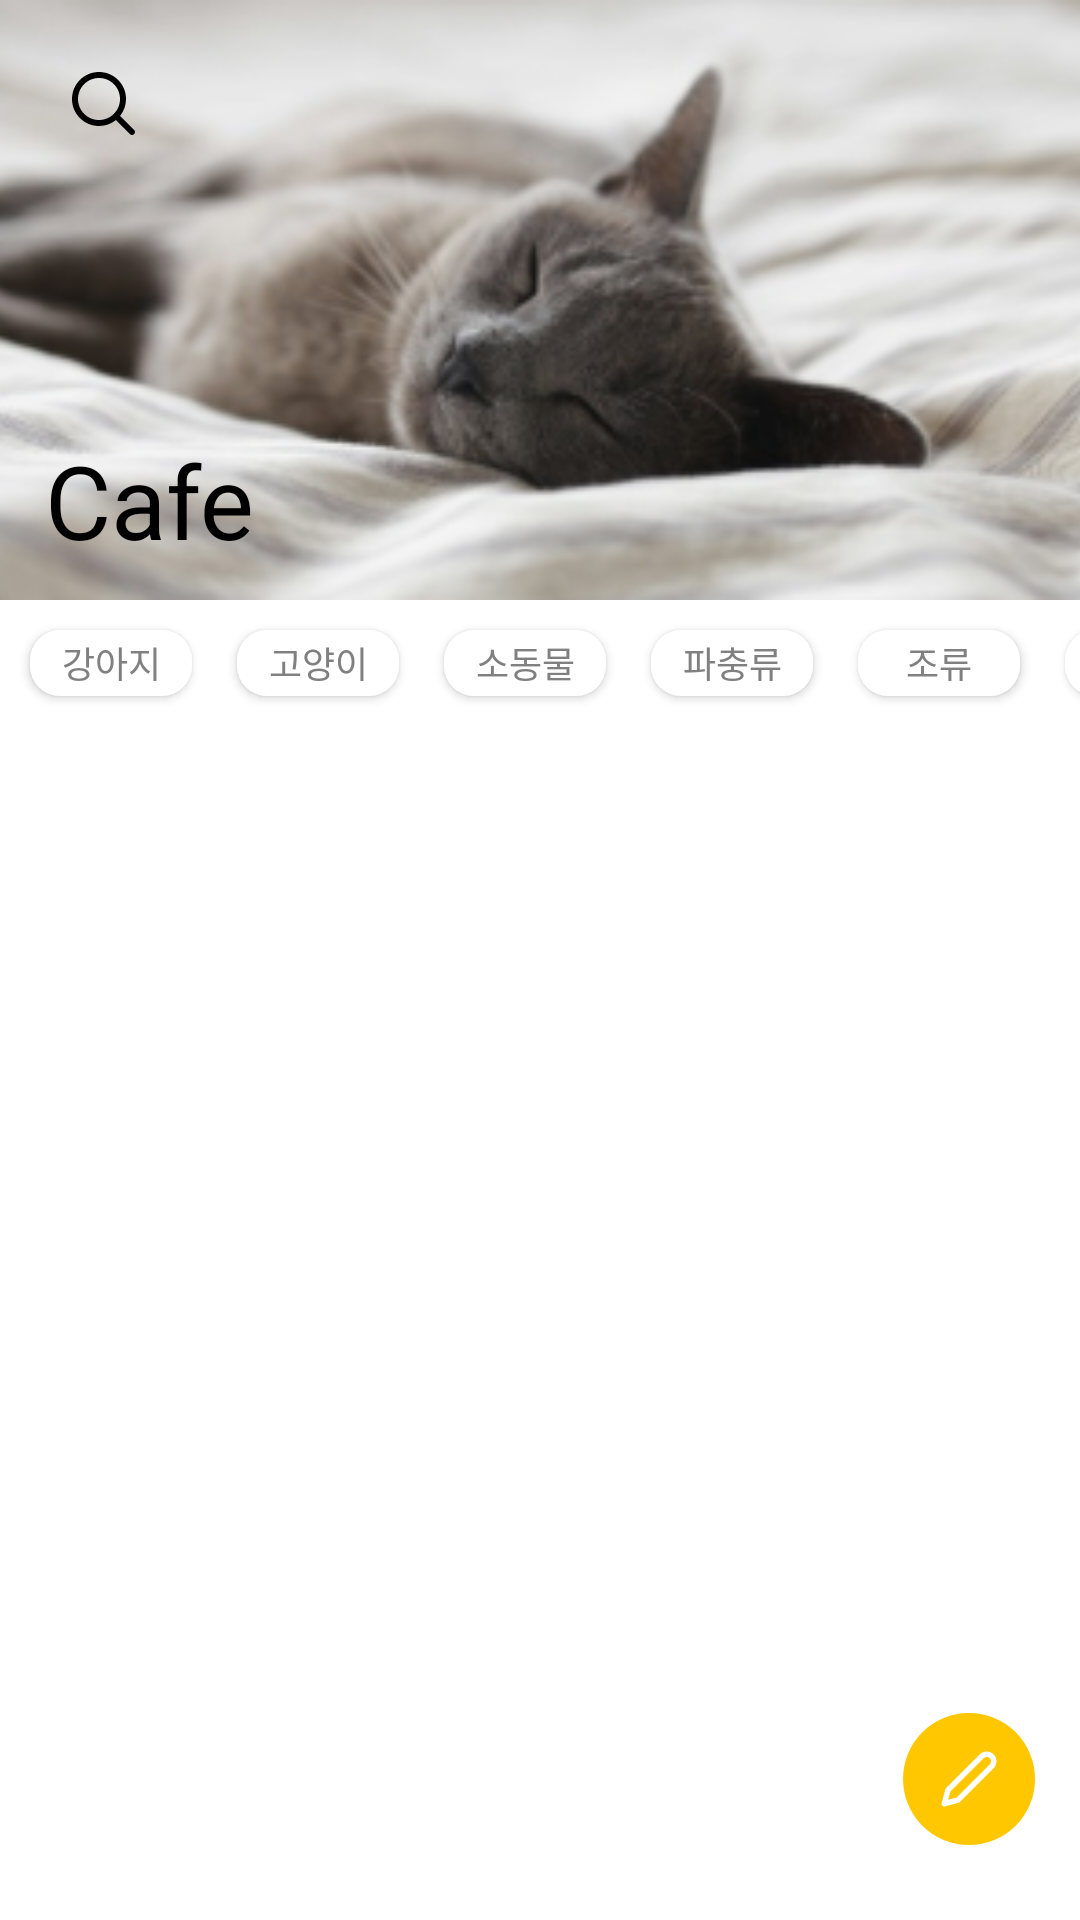

Android layout source for this screen:
<!-- AndroidManifest.xml: application theme Theme.Team_On -->
<!-- res/layout/fragment_community.xml -->
<?xml version="1.0" encoding="utf-8"?>
<androidx.constraintlayout.widget.ConstraintLayout xmlns:android="http://schemas.android.com/apk/res/android"
    xmlns:app="http://schemas.android.com/apk/res-auto"
    xmlns:tools="http://schemas.android.com/tools"
    android:id="@+id/community_fragment"
    android:layout_width="match_parent"
    android:layout_height="match_parent">

        <androidx.coordinatorlayout.widget.CoordinatorLayout
            android:id="@+id/community_coordinatorlayout"
            android:layout_width="match_parent"
            android:layout_height="match_parent">

            <com.google.android.material.appbar.AppBarLayout
                android:id="@+id/community_appbar"
                android:layout_width="match_parent"
                android:layout_height="wrap_content"
                android:background="@color/white"
                android:theme="@style/ThemeOverlay.AppCompat.Dark.ActionBar" >

                <com.google.android.material.appbar.CollapsingToolbarLayout
                    android:layout_width="match_parent"
                    android:layout_height="200dp"
                    app:contentScrim="?attr/colorPrimary"
                    app:collapsedTitleTextColor="@color/black"
                    app:collapsedTitleGravity="center"
                    app:expandedTitleTextColor="@color/black"
                    app:expandedTitleMarginBottom="20dp"
                    app:expandedTitleMarginStart="15dp"
                    app:layout_scrollFlags="scroll|exitUntilCollapsed"
                    app:title="Cafe">

                    <ImageView
                        android:layout_width="match_parent"
                        android:layout_height="200dp"
                        android:scaleType="centerCrop"
                        android:src="@drawable/pic_cat"
                        app:layout_collapseMode="parallax" />

                    <androidx.appcompat.widget.Toolbar
                        android:layout_width="match_parent"
                        android:layout_height="?attr/actionBarSize"
                        android:layout_margin="7dp"
                        app:layout_collapseMode="pin" >

                        <ImageButton
                            android:id="@+id/community_btn_search"
                            android:layout_width="wrap_content"
                            android:layout_height="wrap_content"
                            android:src="@drawable/svg_search"
                            android:background="?attr/selectableItemBackgroundBorderless"/>

                        <EditText
                            android:id="@+id/community_edit_search"
                            android:layout_width="250dp"
                            android:layout_height="40dp"
                            android:layout_marginStart="25dp"
                            android:background="#F6F6F6"
                            android:paddingStart="10sp"
                            android:hint="검색할 단어를 입력해 보세요."
                            android:textColor="@color/black"
                            android:textColorHint="@color/gray"
                            android:textSize="15sp"
                            android:visibility="gone"/>

                        <ImageButton
                            android:id="@+id/community_btn_search_cancel"
                            android:layout_width="wrap_content"
                            android:layout_height="wrap_content"
                            android:layout_marginStart="6dp"
                            android:src="@drawable/svg_cancel"
                            android:background="?attr/selectableItemBackgroundBorderless"
                            android:visibility="gone"/>

                    </androidx.appcompat.widget.Toolbar>

                </com.google.android.material.appbar.CollapsingToolbarLayout>

            </com.google.android.material.appbar.AppBarLayout>

            <androidx.recyclerview.widget.RecyclerView
                android:id="@+id/community_recyclerview"
                android:layout_width="match_parent"
                android:layout_height="match_parent"
                android:layout_marginTop="40dp"
                app:layoutManager="androidx.recyclerview.widget.LinearLayoutManager"
                app:layout_behavior="com.google.android.material.appbar.AppBarLayout$ScrollingViewBehavior"
                app:layout_constraintStart_toStartOf="parent"
                app:layout_constraintTop_toBottomOf="@id/community_tag_scroll"
                tools:listitem="@layout/item_view_post" />

            <HorizontalScrollView
                android:id="@+id/community_tag_scroll"
                android:layout_width="match_parent"
                android:layout_height="40dp"
                android:scrollbars="none"
                app:layout_behavior="com.google.android.material.appbar.AppBarLayout$ScrollingViewBehavior"
                app:layout_constraintTop_toBottomOf="@id/community_appbar">

                <androidx.constraintlayout.widget.ConstraintLayout
                    android:layout_width="wrap_content"
                    android:layout_height="match_parent">

                    <Button
                        android:id="@+id/community_tag_dog"
                        android:layout_width="54dp"
                        android:layout_height="22dp"
                        android:layout_marginTop="10dp"
                        android:layout_marginStart="10dp"
                        android:background="@drawable/radius_10_enabled_button"
                        android:text="강아지"
                        android:textColor="@color/hint"
                        android:textSize="12sp"
                        app:layout_constraintStart_toStartOf="parent"
                        app:layout_constraintTop_toTopOf="parent"/>

                    <Button
                        android:id="@+id/community_tag_cat"
                        android:layout_width="54dp"
                        android:layout_height="22dp"
                        android:layout_marginStart="15dp"
                        android:background="@drawable/radius_10_enabled_button"
                        android:text="고양이"
                        android:textColor="@color/hint"
                        android:textSize="12sp"
                        app:layout_constraintStart_toEndOf="@id/community_tag_dog"
                        app:layout_constraintTop_toTopOf="@id/community_tag_dog"/>

                    <Button
                        android:id="@+id/community_tag_small"
                        android:layout_width="54dp"
                        android:layout_height="22dp"
                        android:layout_marginStart="15dp"
                        android:background="@drawable/radius_10_enabled_button"
                        android:text="소동물"
                        android:textColor="@color/hint"
                        android:textSize="12sp"
                        app:layout_constraintStart_toEndOf="@id/community_tag_cat"
                        app:layout_constraintTop_toTopOf="@id/community_tag_dog"/>

                    <Button
                        android:id="@+id/community_tag_reptile"
                        android:layout_width="54dp"
                        android:layout_height="22dp"
                        android:layout_marginStart="15dp"
                        android:background="@drawable/radius_10_enabled_button"
                        android:text="파충류"
                        android:textColor="@color/hint"
                        android:textSize="12sp"
                        app:layout_constraintStart_toEndOf="@id/community_tag_small"
                        app:layout_constraintTop_toTopOf="@id/community_tag_dog"/>

                    <Button
                        android:id="@+id/community_tag_bird"
                        android:layout_width="54dp"
                        android:layout_height="22dp"
                        android:layout_marginStart="15dp"
                        android:background="@drawable/radius_10_enabled_button"
                        android:text="조류"
                        android:textColor="@color/hint"
                        android:textSize="12sp"
                        app:layout_constraintStart_toEndOf="@id/community_tag_reptile"
                        app:layout_constraintTop_toTopOf="@id/community_tag_dog"/>

                    <Button
                        android:id="@+id/community_tag_question"
                        android:layout_width="54dp"
                        android:layout_height="22dp"
                        android:layout_marginStart="15dp"
                        android:layout_marginEnd="10dp"
                        android:background="@drawable/radius_10_enabled_button"
                        android:text="질문"
                        android:textColor="@color/hint"
                        android:textSize="12sp"
                        app:layout_constraintEnd_toEndOf="parent"
                        app:layout_constraintStart_toEndOf="@id/community_tag_bird"
                        app:layout_constraintTop_toTopOf="@id/community_tag_dog"/>

                </androidx.constraintlayout.widget.ConstraintLayout>

            </HorizontalScrollView>

        </androidx.coordinatorlayout.widget.CoordinatorLayout>

        <ImageButton
            android:id="@+id/community_btn_post"
            android:layout_width="44dp"
            android:layout_height="44dp"
            android:layout_marginEnd="15dp"
            android:layout_marginBottom="25dp"
            android:background="?attr/selectableItemBackgroundBorderless"
            android:src="@drawable/svg_add_post"
            app:layout_constraintBottom_toBottomOf="parent"
            app:layout_constraintEnd_toEndOf="parent"/>

        <ProgressBar
            android:id="@+id/community_progressBar"
            android:layout_width="wrap_content"
            android:layout_height="wrap_content"
            android:layout_gravity="center"
            android:visibility="gone"
            app:layout_constraintBottom_toBottomOf="parent"
            app:layout_constraintEnd_toEndOf="parent"
            app:layout_constraintStart_toStartOf="parent"
            app:layout_constraintTop_toTopOf="parent"/>

</androidx.constraintlayout.widget.ConstraintLayout>
<!-- res/layout/item_view_post.xml (included above) -->
<?xml version="1.0" encoding="utf-8"?>
<androidx.constraintlayout.widget.ConstraintLayout xmlns:android="http://schemas.android.com/apk/res/android"
    xmlns:app="http://schemas.android.com/apk/res-auto"
    android:layout_width="match_parent"
    android:layout_height="150dp">

    <TextView
        android:id="@+id/post_title"
        android:layout_width="wrap_content"
        android:layout_height="23sp"
        android:maxWidth="150sp"
        android:maxLines="1"
        android:layout_marginStart="20dp"
        android:layout_marginTop="15dp"
        android:text="제목"
        android:textColor="@color/black"
        android:textSize="15sp"
        android:textStyle="bold"
        app:layout_constraintStart_toStartOf="parent"
        app:layout_constraintTop_toTopOf="parent"/>

    <TextView
        android:id="@+id/post_content"
        android:layout_width="160dp"
        android:layout_height="55dp"
        android:layout_marginTop="5dp"
        android:maxLines="3"
        android:text="내용을 입력하세요\n내용을 입력하세요\n내용을 입력하세요"
        android:textColor="@color/hint"
        android:textSize="12sp"
        app:layout_constraintStart_toStartOf="@id/post_title"
        app:layout_constraintTop_toBottomOf="@id/post_title"/>

    <ImageView
        android:id="@+id/post_image"
        android:layout_width="90dp"
        android:layout_height="90dp"
        android:layout_marginEnd="20dp"
        android:layout_marginTop="20dp"
        android:background="@drawable/radius_5_transparent"
        android:clipToOutline="true"
        android:scaleType="centerCrop"
        android:src="@drawable/svg_camera"
        android:visibility="gone"
        app:layout_constraintEnd_toEndOf="parent"
        app:layout_constraintTop_toTopOf="parent"/>
    
    <TextView
        android:id="@+id/post_tag1"
        android:layout_width="41dp"
        android:layout_height="16dp"
        android:layout_marginTop="6dp"
        android:background="@drawable/radius_10_stroke_gray"
        android:gravity="center"
        android:text="tag1"
        android:textColor="@color/hint"
        android:textSize="9sp"
        android:visibility="gone"
        app:layout_constraintStart_toStartOf="@id/post_content"
        app:layout_constraintTop_toBottomOf="@id/post_content" />

    <TextView
        android:id="@+id/post_tag2"
        android:layout_width="41dp"
        android:layout_height="16dp"
        android:layout_marginStart="5dp"
        android:background="@drawable/radius_10_stroke_gray"
        android:gravity="center"
        android:text="tag2"
        android:textColor="@color/hint"
        android:textSize="9sp"
        android:visibility="gone"
        app:layout_constraintTop_toTopOf="@id/post_tag1"
        app:layout_constraintStart_toEndOf="@id/post_tag1"/>

    <TextView
        android:id="@+id/post_tag3"
        android:layout_width="41dp"
        android:layout_height="16dp"
        android:layout_marginStart="5dp"
        android:background="@drawable/radius_10_stroke_gray"
        android:gravity="center"
        android:text="tag3"
        android:textColor="@color/hint"
        android:textSize="9sp"
        android:visibility="gone"
        app:layout_constraintTop_toTopOf="@id/post_tag2"
        app:layout_constraintStart_toEndOf="@id/post_tag2"/>
    
    <TextView
        android:id="@+id/post_date"
        android:layout_width="wrap_content"
        android:layout_height="wrap_content"
        android:layout_marginBottom="7dp"
        android:text="nnnn.nn.nn"
        android:textColor="@color/hint"
        android:textSize="10sp"
        app:layout_constraintStart_toStartOf="@id/post_content"
        app:layout_constraintBottom_toBottomOf="parent" />

    <ImageView
        android:id="@+id/post_image_like"
        android:layout_width="wrap_content"
        android:layout_height="wrap_content"
        android:layout_marginBottom="10dp"
        android:layout_marginEnd="70dp"
        android:src="@drawable/svg_thumbs"
        app:layout_constraintBottom_toBottomOf="parent"
        app:layout_constraintEnd_toEndOf="parent"/>

    <TextView
        android:id="@+id/post_count_like"
        android:layout_width="wrap_content"
        android:layout_height="wrap_content"
        android:layout_marginStart="3dp"
        android:layout_marginTop="-3dp"
        android:gravity="start"
        android:text="n"
        android:textColor="@color/hint"
        android:textSize="10sp"
        app:layout_constraintStart_toEndOf="@id/post_image_like"
        app:layout_constraintTop_toTopOf="@id/post_image_like" />

    <ImageView
        android:id="@+id/post_image_comment"
        android:layout_width="wrap_content"
        android:layout_height="wrap_content"
        android:layout_marginBottom="10dp"
        android:layout_marginEnd="35dp"
        android:src="@drawable/svg_message"
        app:layout_constraintEnd_toEndOf="parent"
        app:layout_constraintBottom_toBottomOf="parent" />

    <TextView
        android:id="@+id/post_count_comment"
        android:layout_width="wrap_content"
        android:layout_height="wrap_content"
        android:layout_marginStart="3dp"
        android:layout_marginTop="-3dp"
        android:gravity="start"
        android:text="n"
        android:textColor="@color/hint"
        android:textSize="10sp"
        app:layout_constraintStart_toEndOf="@id/post_image_comment"
        app:layout_constraintTop_toTopOf="@id/post_image_comment" />

    <ImageView
        android:layout_width="match_parent"
        android:layout_height="1dp"
        android:background="@color/gray"
        app:layout_constraintStart_toStartOf="parent"
        app:layout_constraintBottom_toBottomOf="parent" />

</androidx.constraintlayout.widget.ConstraintLayout>
<!-- resources referenced by this layout -->
<resources>
  <color name="black">#FF000000</color>
  <color name="gray">#CCCCCC</color>
  <color name="hint">#808080</color>
  <color name="white">#FFFFFFFF</color>
  <!-- drawable radius_10_enabled_button (drawable) -->
  <?xml version="1.0" encoding="utf-8"?>
  <selector xmlns:android="http://schemas.android.com/apk/res/android">
      <item android:state_selected="false">
          <shape>
              <corners android:radius="10dp"/>
              <solid android:color="@color/white"/>
              <stroke android:color="@color/gray"/>
          </shape>
      </item>
      <item android:state_selected="true">
          <shape>
              <corners android:radius="10dp"/>
              <solid android:color="@color/gray"/>
              <stroke android:color="@color/gray"/>
          </shape>
      </item>
  </selector>
  <!-- drawable radius_10_stroke_gray (drawable) -->
  <?xml version="1.0" encoding="utf-8"?>
  <shape xmlns:android="http://schemas.android.com/apk/res/android">
      <corners android:radius="10dp"/>
      <stroke android:color="@color/gray"
          android:width="1dp"/>
  </shape>
  <!-- drawable svg_search (drawable) -->
  <vector xmlns:android="http://schemas.android.com/apk/res/android"
      android:width="24dp"
      android:height="24dp"
      android:viewportWidth="24"
      android:viewportHeight="24">
    <path
        android:pathData="M10,1C5.029,1 1,5.029 1,10C1,14.971 5.029,19 10,19C12.125,19 14.078,18.264 15.618,17.032L20.293,21.707C20.683,22.098 21.317,22.098 21.707,21.707C22.098,21.317 22.098,20.683 21.707,20.293L17.032,15.618C18.264,14.078 19,12.125 19,10C19,5.029 14.971,1 10,1ZM3,10C3,6.134 6.134,3 10,3C13.866,3 17,6.134 17,10C17,13.866 13.866,17 10,17C6.134,17 3,13.866 3,10Z"
        android:fillColor="#000000"
        android:fillType="evenOdd"/>
  </vector>
  <!-- drawable svg_thumbs (drawable) -->
  <vector xmlns:android="http://schemas.android.com/apk/res/android"
      android:width="12dp"
      android:height="12dp"
      android:viewportWidth="12"
      android:viewportHeight="12">
    <path
        android:pathData="M6.875,0C6.574,0 6.306,0.176 6.183,0.444L4.189,4.5H1.992C1.164,4.5 0.5,5.176 0.5,6V9.5C0.5,10.324 1.164,11 1.992,11H9.322C10.061,11 10.685,10.456 10.796,9.727L11.483,5.227C11.62,4.324 10.927,3.5 10.008,3.5H8.441L8.441,1.814C8.441,1.641 8.441,1.444 8.422,1.259C8.402,1.068 8.358,0.849 8.245,0.646C7.986,0.179 7.496,0 6.875,0ZM5.086,4.941L7.021,1.005C7.317,1.026 7.361,1.112 7.37,1.13L7.371,1.131C7.391,1.168 7.414,1.236 7.427,1.363C7.441,1.491 7.441,1.638 7.441,1.827V4C7.441,4.276 7.665,4.5 7.941,4.5H10.008C10.305,4.5 10.541,4.769 10.494,5.077L9.807,9.577C9.77,9.823 9.561,10 9.322,10H4V5.5H4.189C4.57,5.5 4.918,5.283 5.086,4.941ZM3,5.5H1.992C1.724,5.5 1.5,5.72 1.5,6V9.5C1.5,9.78 1.724,10 1.992,10H3V5.5Z"
        android:fillColor="#808080"
        android:fillType="evenOdd"/>
  </vector>
  <style name="Theme.Team_On" parent="Base.Theme.Team_On" />
  <style name="Base.Theme.Team_On" parent="Theme.AppCompat.DayNight.NoActionBar">
          <item name="android:windowLightStatusBar">true</item>
          <item name="android:windowBackground">@android:color/white</item>
          <item name="android:statusBarColor">@color/white</item>
          <item name="android:textColor">#000000</item>
      </style>
</resources>
